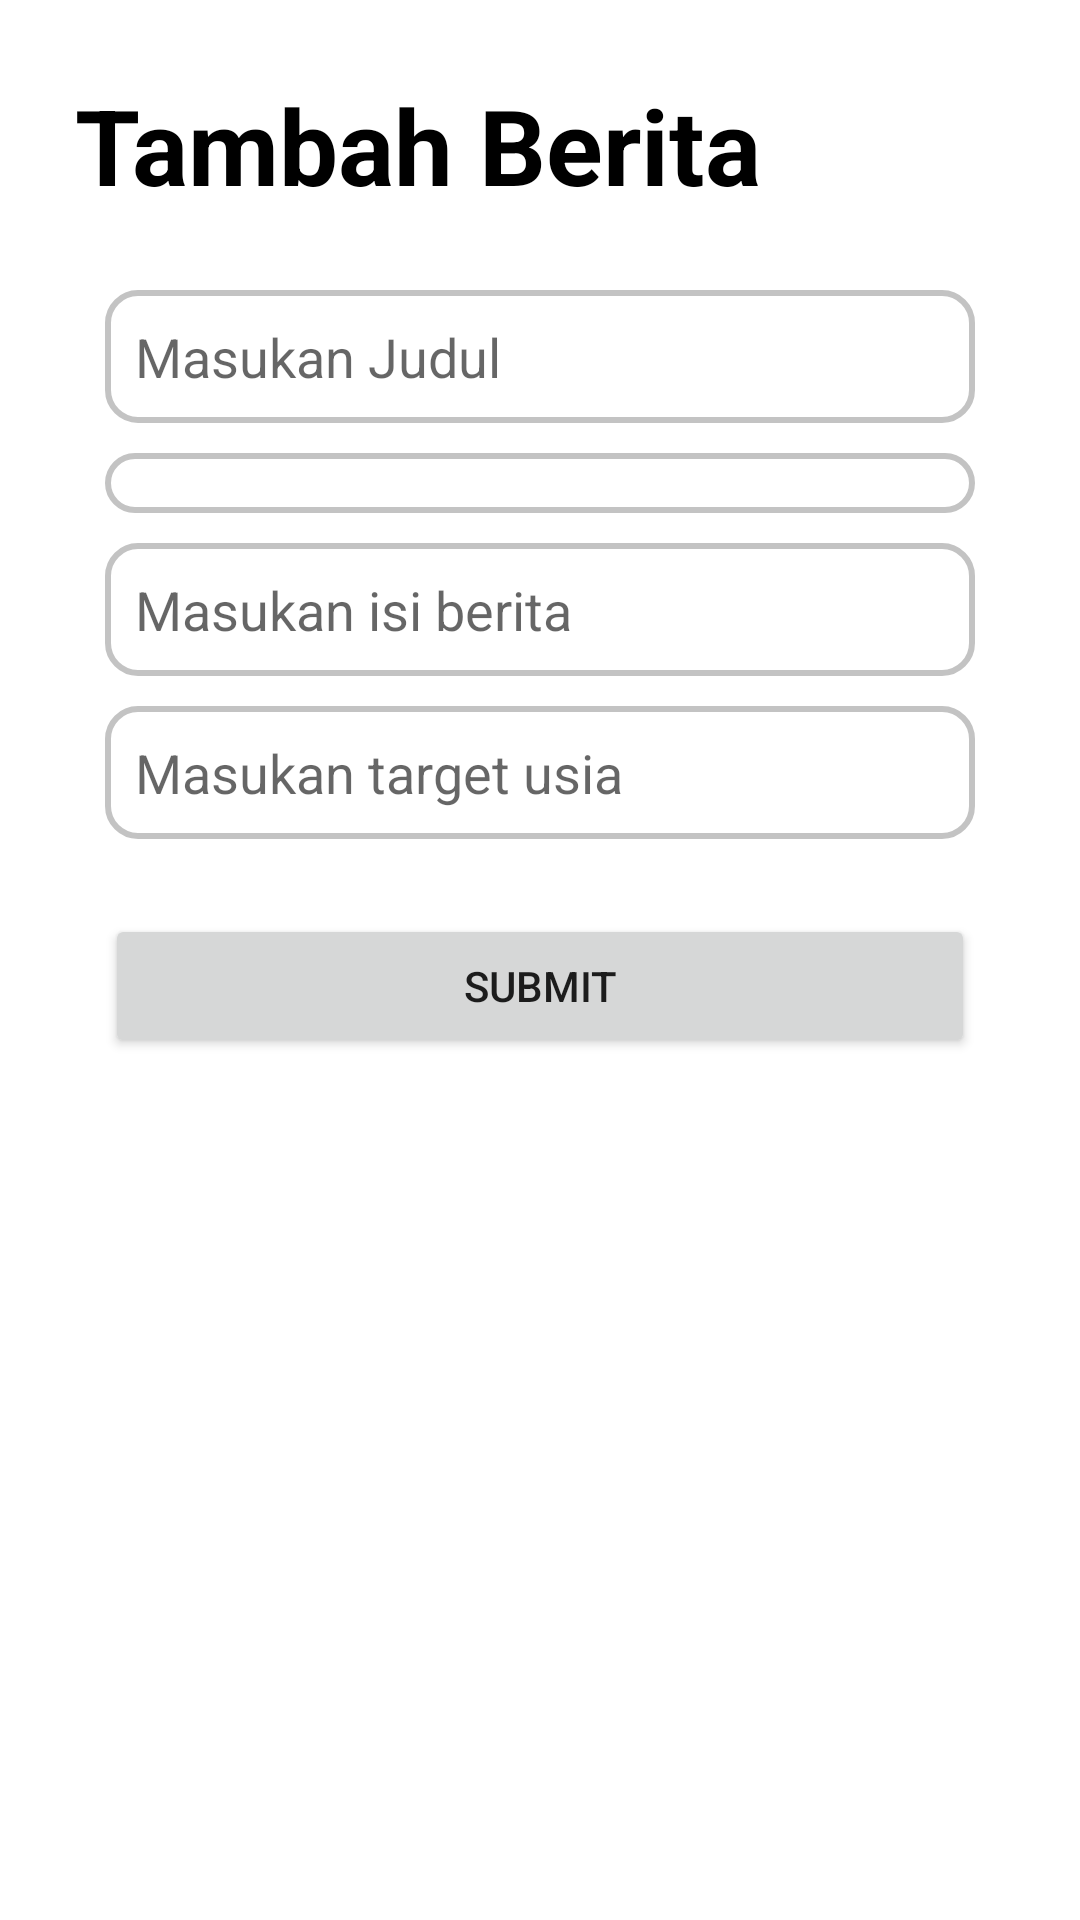

Write the Android layout XML for this screen, with the resource values it uses.
<!-- AndroidManifest.xml: application theme Theme.Intinepanikuts -->
<!-- res/layout/activity_tambah_berita.xml -->
<?xml version="1.0" encoding="utf-8"?>
<androidx.constraintlayout.widget.ConstraintLayout xmlns:android="http://schemas.android.com/apk/res/android"
    xmlns:app="http://schemas.android.com/apk/res-auto"
    xmlns:tools="http://schemas.android.com/tools"
    android:layout_width="match_parent"
    android:layout_height="match_parent"
    tools:context=".TambahBeritaActivity">

    <TextView
        android:id="@+id/textTitle"
        android:layout_width="wrap_content"
        android:layout_height="wrap_content"
        android:text="Tambah Berita"
        android:textSize="35dp"

        android:textColor="@color/black"
        android:textStyle="bold"
        app:layout_constraintStart_toStartOf="parent"
        app:layout_constraintTop_toTopOf="parent"
        android:layout_margin="25dp"/>

    <RelativeLayout
        android:id="@+id/relative"
        android:layout_width="wrap_content"
        android:layout_height="wrap_content"
        android:paddingHorizontal="35dp"
        android:paddingTop="25dp"
        app:layout_constraintEnd_toEndOf="parent"
        app:layout_constraintStart_toStartOf="parent"
        app:layout_constraintTop_toBottomOf="@+id/textTitle">

        <EditText
            android:id="@+id/editTextJudulBerita"
            android:layout_width="match_parent"
            android:layout_height="wrap_content"
            android:hint="Masukan Judul"
            android:text=""
            android:textColor="@color/black"
            android:background="@drawable/form_style"
            android:layout_marginBottom="10dp"/>

        <RelativeLayout
            android:id="@+id/spinnerLayout"
            android:layout_width="match_parent"
            android:layout_height="wrap_content"
            android:layout_below="@+id/editTextJudulBerita"
            android:layout_marginBottom="10dp"
            android:layout_weight=".28"
            android:background="@drawable/spinner_border"
            android:orientation="horizontal"
            app:layout_constraintTop_toBottomOf="@+id/editTextJudulBerita">

            <Spinner
                android:id="@+id/spinnerPreferensi"
                android:layout_width="match_parent"
                android:layout_height="wrap_content"
                android:layout_centerVertical="true"
                android:layout_gravity="center"
                android:layout_marginLeft="5dp"
                android:background="@android:color/transparent"
                android:gravity="center"
                android:spinnerMode="dropdown" />

            <ImageView
                android:layout_width="wrap_content"
                android:layout_height="wrap_content"
                android:layout_alignParentRight="true"
                android:layout_centerVertical="true"
                android:layout_gravity="center"
                android:src="@drawable/arrow_dropdown" />
        </RelativeLayout>

        <EditText
            android:id="@+id/editTextIsiBerita"
            android:layout_width="match_parent"
            android:layout_height="wrap_content"
            android:layout_below="@+id/spinnerLayout"
            android:background="@drawable/form_style"
            android:hint="Masukan isi berita"
            android:text=""
            android:layout_marginBottom="10dp"
            android:textSize="18dp" />

        <EditText
            android:id="@+id/editTextTargetUsia"
            android:layout_width="match_parent"
            android:layout_height="wrap_content"
            android:hint="Masukan target usia"
            android:background="@drawable/form_style"
            android:layout_below="@+id/editTextIsiBerita"
            android:layout_marginBottom="25dp"/>

        <Button
            android:id="@+id/btnSubmit"
            android:layout_width="match_parent"
            android:layout_height="wrap_content"
            android:layout_below="@id/editTextTargetUsia"
            android:text="SUBMIT" />
    </RelativeLayout>

</androidx.constraintlayout.widget.ConstraintLayout>
<!-- resources referenced by this layout -->
<resources>
  <color name="black">#FF000000</color>
  <!-- drawable form_style (drawable) -->
  <?xml version="1.0" encoding="utf-8"?>
  <shape xmlns:android="http://schemas.android.com/apk/res/android" android:shape="rectangle">
      <stroke
          android:width="2dp"
          android:color="#C3C3C3" />
      <corners android:radius="10dp"/>
      <padding
          android:bottom="10dp"
          android:top="10dp"
          android:left="10dp"
          android:right="10dp"
  
          />
  </shape>
  <!-- drawable spinner_border (drawable) -->
  <?xml version="1.0" encoding="utf-8"?>
  <shape xmlns:android="http://schemas.android.com/apk/res/android">
      <solid android:color="@android:color/transparent" />
      <stroke
          android:width="2dp"
          android:color="#C3C3C3" />
      <corners android:radius="10dp"/>
      <padding
          android:bottom="10dp"
          android:top="10dp"
          android:right="10dp"
          />
  </shape>
  <style name="Theme.Intinepanikuts" parent="Theme.MaterialComponents.DayNight.DarkActionBar">
          
          <item name="colorPrimary">@color/purple_500</item>
          <item name="colorPrimaryVariant">@color/purple_700</item>
          <item name="colorOnPrimary">@color/white</item>
          
          <item name="colorSecondary">@color/teal_200</item>
          <item name="colorSecondaryVariant">@color/teal_700</item>
          <item name="colorOnSecondary">@color/black</item>
          
          <item name="android:statusBarColor" tools:targetApi="l">?attr/colorPrimaryVariant</item>
          
      </style>
  <color name="purple_500">#FF6200EE</color>
  <color name="purple_700">#FF3700B3</color>
  <color name="white">#FFFFFFFF</color>
  <color name="teal_200">#FF03DAC5</color>
  <color name="teal_700">#FF018786</color>
</resources>
